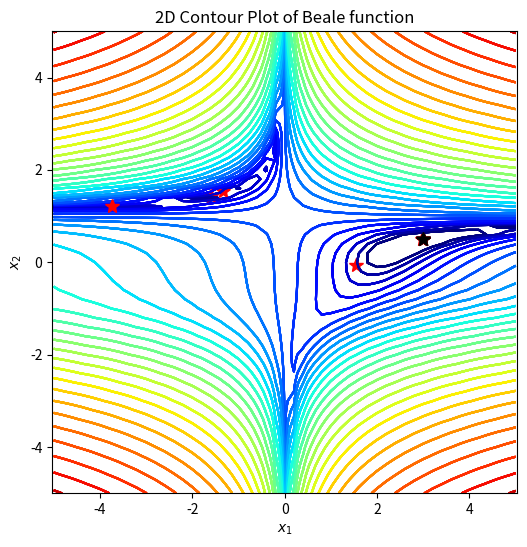

Recreate this plot in Python.
import numpy as np
import matplotlib.pyplot as plt
import matplotlib.colors as plt_cl

def beale(x1, x2):
    return (1.5-x1+x1*x2)**2+(2.25-x1+x1*x2**2)**2+(2.625-x1+x1*x2**3)**2;

def dbeale_dx(x1, x2):
    dfdx1 = 2*(1.5-x1+x1*x2)*(x2-1)+2*(2.25-x1+x1*x2**2)*(x2**2-1)+2*(2.625-x1+x1*x2**3)*(x2**3-1)
    dfdx2 = 2*(1.5-x1+x1*x2)*x1+2*(2.25-x1+x1*x2**2)*(2*x1*x2)+2*(2.625-x1+x1*x2**3)*(3*x1*x2**2)
    return dfdx1, dfdx2

def gradient_desent(x1_0, x2_0, learning_rate=0.1, tol_iter=100):
    x = np.array([x1_0, x2_0])
    for i in range(tol_iter):
        dydx = np.array(dbeale_dx(x[0], x[1]))
        x = x - learning_rate*dydx
    return x

def momentum(x1_0, x2_0, learning_rate=0.1, tol_iter=100):
    x = np.array([x1_0, x2_0])
    gamma = 0.9
    v = 0
    for i in range(tol_iter):
        dydx = np.array(dbeale_dx(x[0], x[1]))
        v = gamma * v - learning_rate * dydx
        x = x + v
    return x

def adagrad(x1_0, x2_0, learning_rate=0.1, tol_iter=100):
    g = 0
    epsilon = 0.0000000001
    x = np.array([x1_0, x2_0])
    for i in range(tol_iter):
        dydx = np.array(dbeale_dx(x[0], x[1]))
        g = g + np.dot(dydx, dydx)
        x = x - (learning_rate / (np.sqrt(g) + epsilon)) * dydx
    return x

# 定义画图函数
def gd_plot(x_traj):
    plt.rcParams['figure.figsize'] = [6, 6] # 窗口大小
    plt.contour(X1, X2, Y, levels=np.logspace(0, 6, 30),
    norm=plt_cl.LogNorm(), cmap=plt.cm.jet) # 画等高线图
    plt.title('2D Contour Plot of Beale function') # 添加标题
    plt.xlabel('$x_1$') # x轴标签
    plt.ylabel('$x_2$') # y轴标签
    plt.axis('equal') # 设置坐标轴为正方形
    plt.plot(3, 0.5, 'k*', markersize=10) # 画出最低点
    if x_traj is not None:
        x_traj = np.array(x_traj) # 将x_traj转为数组
        plt.plot(x_traj[0], x_traj[1], 'r*', markersize=10)
    # 以x_traj的第一列为x轴坐标，第二列为y轴坐标进行画图
    plt.show() # 显示图像

if __name__ == "__main__":
    step_x1, step_x2 = 0.2, 0.2
    X1, X2 = np.meshgrid(np.arange(-5, 5 + step_x1, step_x1), np.arange(-5, 5 + step_x2, step_x2)) # 将图形从-5 到 5.2，步长为0.2 划分成网格点
    Y = beale(X1, X2) # 将x1,x2坐标带入beale公式
    x1_opt, x2_opt = 3, 0.5
    print("目标结果 (x_1, x_2) = (3, 0.5)")
    gd_plot(None) # 调用函数

    # 使用梯度下降，初值(0, 0)
    x1_0, x2_0 = 0, 0
    x_gd = gradient_desent(x1_0, x2_0, learning_rate=0.01, tol_iter=1000)
    print(x_gd)
    gd_plot(x_gd)

    # 使用梯度下降，初值(-1.5, 1)
    x1_0, x2_0 = -1.5, 1
    x_gd = gradient_desent(x1_0, x2_0, learning_rate=0.01, tol_iter=1000)
    print(x_gd)
    gd_plot(x_gd)

    # 使用动量优化，初值(0, 0)
    x1_0, x2_0 = 0, 0
    x_mo = momentum(x1_0, x2_0, learning_rate=0.01, tol_iter=1000)
    print(x_mo)
    gd_plot(x_mo)

    # 使用动量优化，初值(-1.5, 1)
    x1_0, x2_0 = -1.5, 1
    x_mo = momentum(x1_0, x2_0, learning_rate=0.01, tol_iter=1000)
    print(x_mo)
    gd_plot(x_mo)

    # 使用AdaGrad，初值(0, 0)，10000次迭代
    x1_0, x2_0 = 0, 0
    x_ad = adagrad(x1_0, x2_0, learning_rate=0.01, tol_iter=10000)
    print(x_ad)
    gd_plot(x_ad)

    # 使用AdaGrad，初值(-1.5, 1)，10000次迭代
    x1_0, x2_0 = -1.5, 1
    x_ad = adagrad(x1_0, x2_0, learning_rate=0.01, tol_iter=10000)
    print(x_ad)
    gd_plot(x_ad)

    # 使用AdaGrad，初值(0, 0)，1000000次迭代
    x1_0, x2_0 = 0, 0
    x_ad = adagrad(x1_0, x2_0, learning_rate=0.01, tol_iter=1000000)
    print(x_ad)
    gd_plot(x_ad)

    # 使用AdaGrad，初值(-1.5, 1)，1000000次迭代
    x1_0, x2_0 = -1.5, 1
    x_ad = adagrad(x1_0, x2_0, learning_rate=0.01, tol_iter=1000000)
    print(x_ad)
    gd_plot(x_ad)